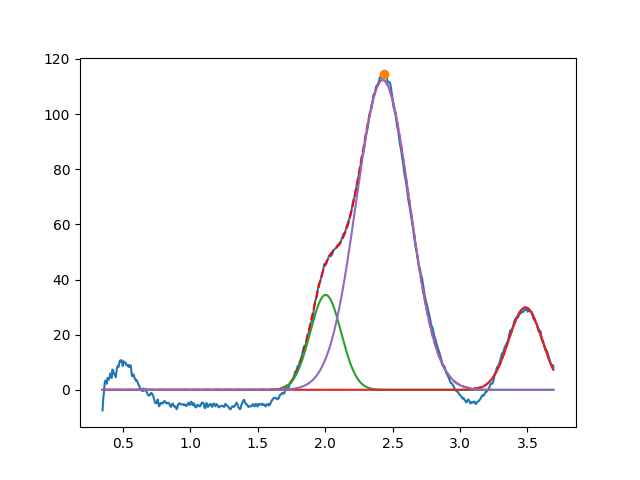

The table this chart was drawn from, first rows:
2.003927826101954857e+00, 3.443328173221735966e+01, 2.693141789479651660e-01, 9.999999999999998890e-01
3.485045697471542248e+00, 2.987088133396789758e+01, 2.911980223555686309e-01, 9.999999999999990008e-01
2.427567721300647019e+00, 1.123588889568178928e+02, 4.656747554165059366e-01, 9.999999999999995559e-01
